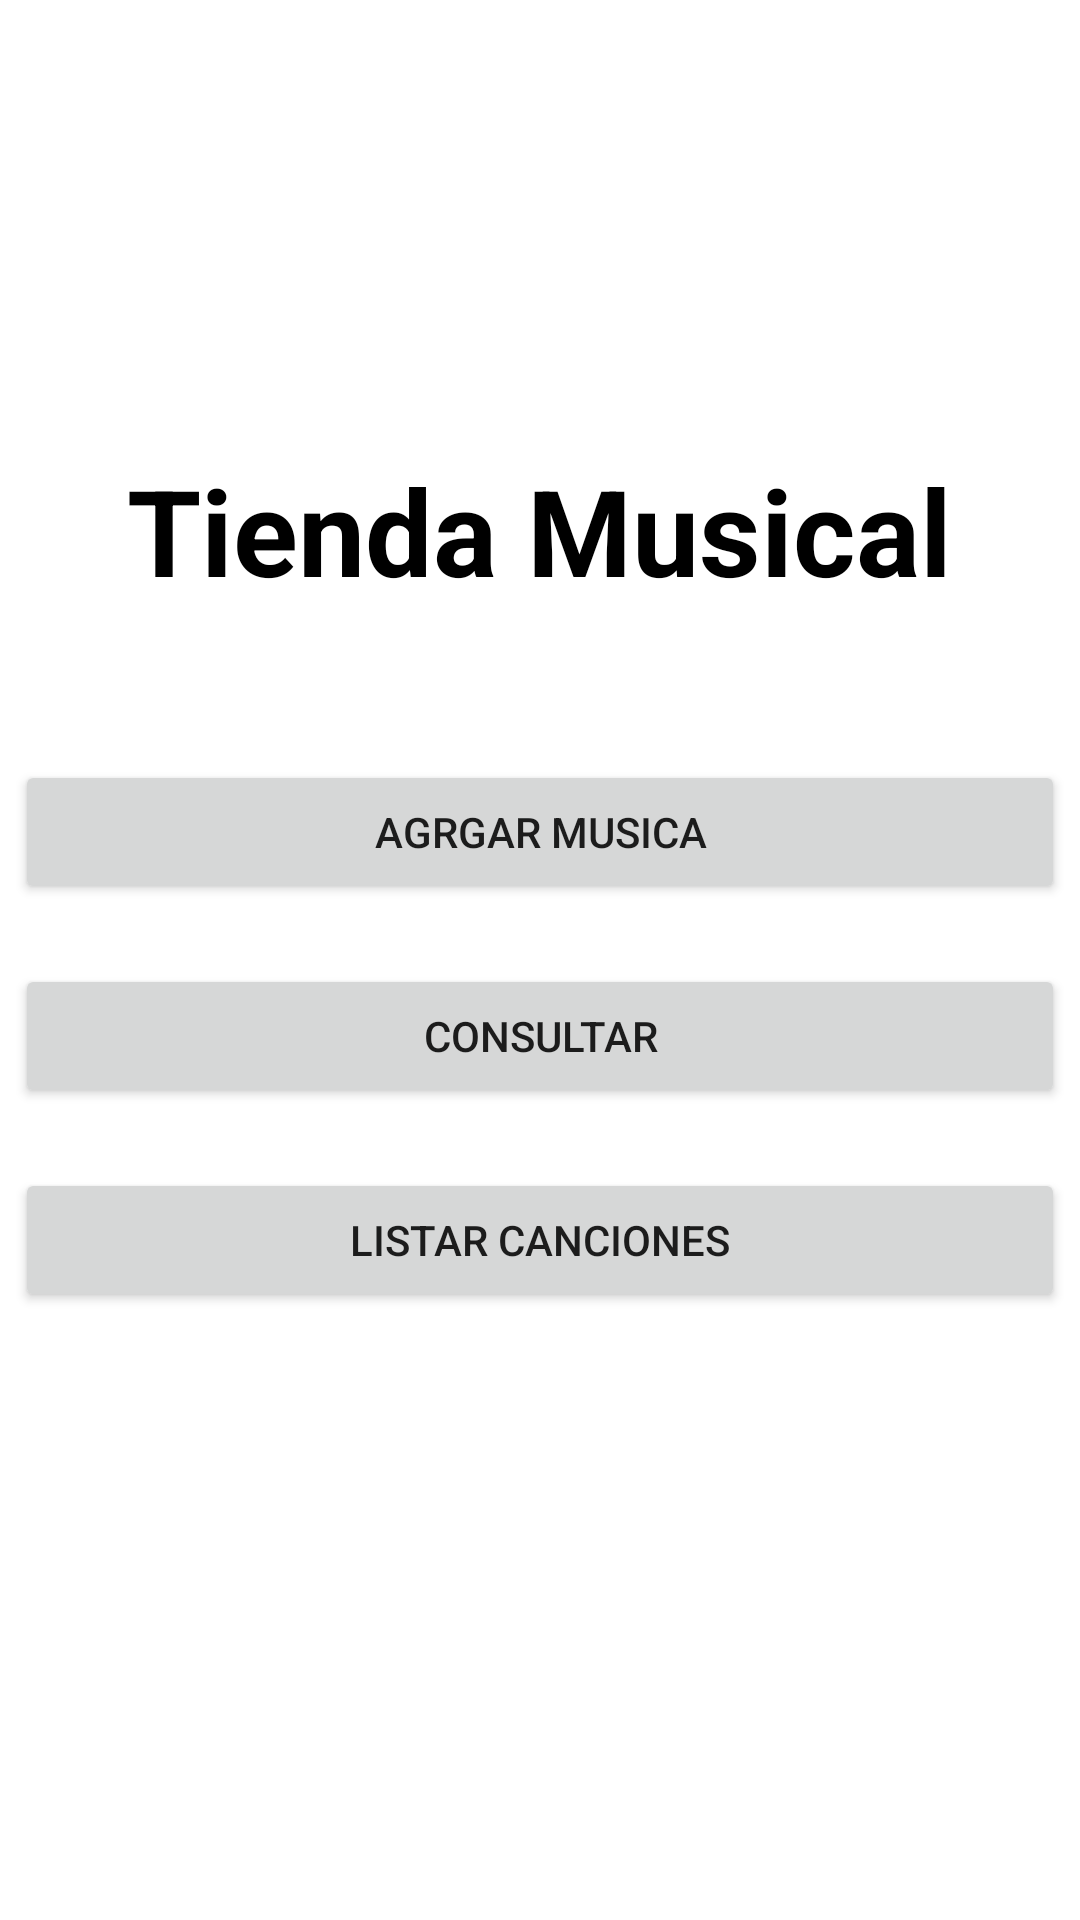

Produce the Android XML layout that renders to this screen, including the resource entries it uses.
<!-- AndroidManifest.xml: application theme Theme.Caso1_EstebaBacuilima -->
<!-- res/layout/activity_main_crud.xml -->
<?xml version="1.0" encoding="utf-8"?>
<RelativeLayout xmlns:android="http://schemas.android.com/apk/res/android"
    xmlns:app="http://schemas.android.com/apk/res-auto"
    xmlns:tools="http://schemas.android.com/tools"
    android:layout_width="match_parent"
    android:layout_height="match_parent"
    tools:context=".MainActivityCrud">

    <TextView
        android:id="@+id/titulo"
        android:layout_width="wrap_content"
        android:layout_height="wrap_content"
        android:layout_centerHorizontal="true"
        android:layout_marginTop="150dp"
        android:text="Tienda Musical"
        android:textColor="@color/black"
        android:textSize="40dp"
        android:textStyle="bold" />

    <Button
        android:id="@+id/BtnAgregar"
        android:layout_width="350dp"
        android:layout_height="wrap_content"
        android:layout_below="@+id/titulo"
        android:layout_centerHorizontal="true"
        android:layout_marginTop="50dp"
        android:text="Agrgar Musica"
        />

    <Button
        android:id="@+id/BtnConsultar"
        android:layout_width="350dp"
        android:layout_height="wrap_content"
        android:layout_below="@+id/BtnAgregar"
        android:layout_centerHorizontal="true"
        android:layout_marginTop="20dp"
        android:text="Consultar" />

    <Button
        android:id="@+id/Btnlistar"
        android:layout_width="350dp"
        android:layout_height="wrap_content"
        android:layout_below="@+id/BtnConsultar"
        android:layout_centerHorizontal="true"
        android:layout_marginTop="20dp"
        android:text="Listar Canciones" />

</RelativeLayout>
<!-- resources referenced by this layout -->
<resources>
  <style name="Theme.Caso1_EstebaBacuilima" parent="Theme.MaterialComponents.DayNight.DarkActionBar">
          
          <item name="colorPrimary">@color/purple_500</item>
          <item name="colorPrimaryVariant">@color/purple_700</item>
          <item name="colorOnPrimary">@color/white</item>
          
          <item name="colorSecondary">@color/teal_200</item>
          <item name="colorSecondaryVariant">@color/teal_700</item>
          <item name="colorOnSecondary">@color/black</item>
          
          <item name="android:statusBarColor" tools:targetApi="l">?attr/colorPrimaryVariant</item>
          
      </style>
  <!-- not gathered from this repository: default colours our renderer supplied (Android Studio template values) -->
  <color name="purple_500">#FF6200EE</color>
  <color name="purple_700">#FF3700B3</color>
  <color name="teal_200">#FF03DAC5</color>
  <color name="teal_700">#FF018786</color>
  <color name="black">#FF000000</color>
  <color name="white">#FFFFFFFF</color>
</resources>
